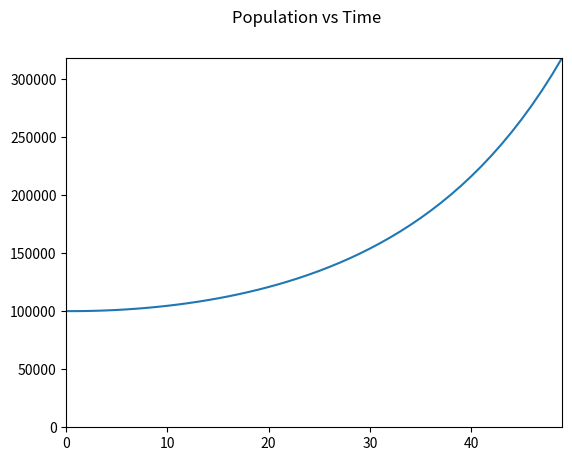

Write the Python code that produced this figure.
import matplotlib.pyplot as plt
import numpy as np

fig = plt.figure()
fig.suptitle("Population vs Time")

pop = 100000
k = 0.01

x = []
y = []

for t in range(0, 50, 1):
    popPrime = pop*k
    x.append(t)
    y.append(pop)
    print("Population: %.2f Population': %.2f Time: %.2f" % (pop, popPrime, t))
    pop += popPrime * t/10

plt.plot(x, y)
plt.axis([0, max(x), 0, max(y)])
plt.show()